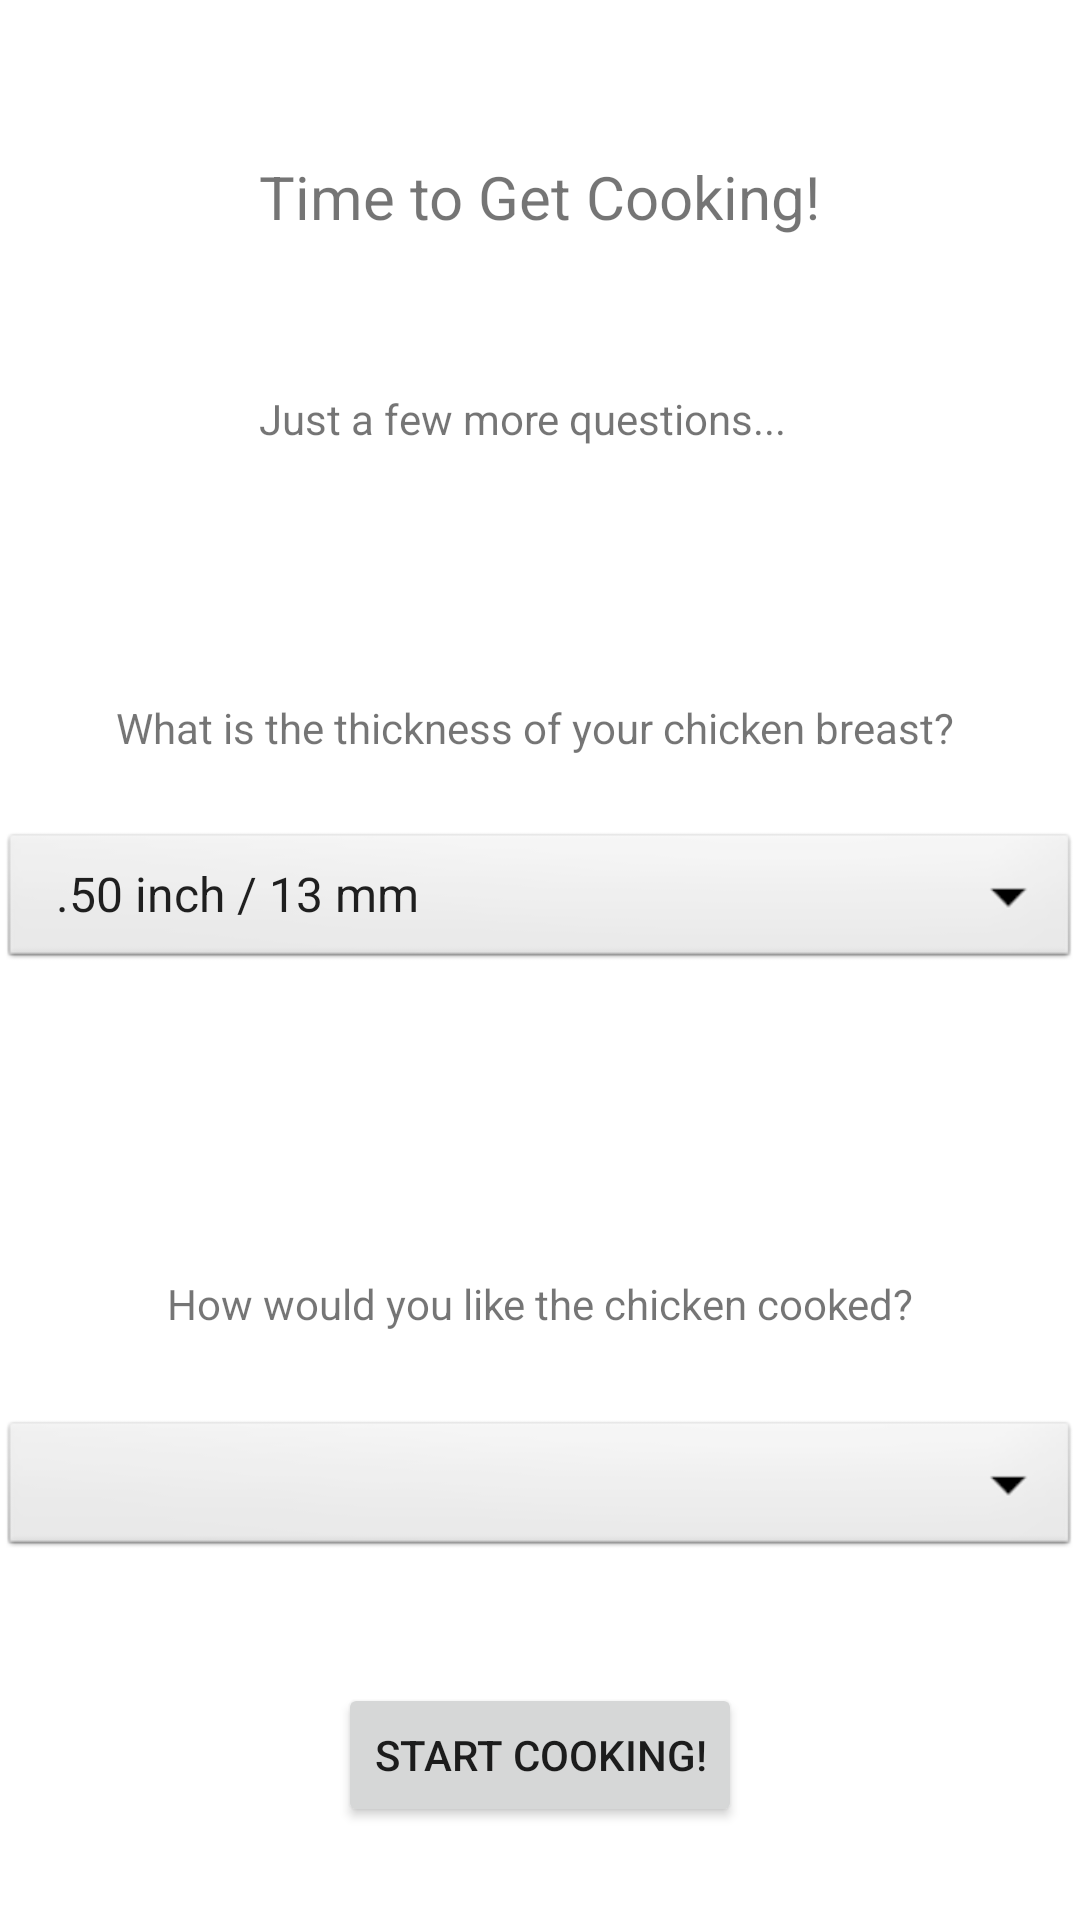

This screen was rendered from an Android layout file. Write that file and the resources it references.
<!-- AndroidManifest.xml: application theme Theme.SousVide -->
<!-- res/layout/activity_chick_breast_boneless.xml -->
<?xml version="1.0" encoding="utf-8"?>
<ScrollView xmlns:android="http://schemas.android.com/apk/res/android"
    xmlns:app="http://schemas.android.com/apk/res-auto"
    xmlns:tools="http://schemas.android.com/tools"
    android:layout_width="match_parent"
    android:layout_height="match_parent"
    tools:context=".TypeBeefCook"
    >

    <androidx.constraintlayout.widget.ConstraintLayout
        android:layout_width="match_parent"
        android:layout_height="match_parent"
        tools:context=".ChickBreastBoneless">

        <Spinner
            android:id="@+id/spinBreastBoneless"
            android:layout_width="0dp"
            android:layout_height="wrap_content"
            android:layout_marginTop="276dp"
            android:background="@android:drawable/btn_dropdown"
            android:contentDescription="Pick Thickness"
            android:entries="@array/ChickenThick"
            android:spinnerMode="dropdown"
            app:layout_constraintEnd_toEndOf="parent"
            app:layout_constraintHorizontal_bias="0.0"
            app:layout_constraintStart_toStartOf="parent"
            app:layout_constraintTop_toTopOf="parent" />

        <TextView
            android:id="@+id/textView5"
            android:layout_width="wrap_content"
            android:layout_height="wrap_content"
            android:layout_marginTop="233dp"
            android:text="What is the thickness of your chicken breast? "
            android:textSize="14sp"
            app:layout_constraintEnd_toEndOf="parent"
            app:layout_constraintHorizontal_bias="0.5"
            app:layout_constraintStart_toStartOf="parent"
            app:layout_constraintTop_toTopOf="parent" />

        <TextView
            android:id="@+id/textView6"
            android:layout_width="wrap_content"
            android:layout_height="wrap_content"
            android:layout_marginTop="52dp"
            android:text="Time to Get Cooking!"
            android:textSize="20sp"
            app:layout_constraintEnd_toEndOf="parent"
            app:layout_constraintStart_toStartOf="parent"
            app:layout_constraintTop_toTopOf="parent" />

        <TextView
            android:id="@+id/textView7"
            android:layout_width="wrap_content"
            android:layout_height="wrap_content"
            android:layout_marginTop="51dp"
            android:text="Just a few more questions..."
            app:layout_constraintStart_toStartOf="@+id/textView6"
            app:layout_constraintTop_toBottomOf="@+id/textView6" />

        <Spinner
            android:id="@+id/spinTimeCook"
            android:layout_width="0dp"
            android:layout_height="wrap_content"
            android:layout_marginTop="472dp"
            android:background="@android:drawable/btn_dropdown"
            android:contentDescription="Pick Time"
            android:spinnerMode="dropdown"
            app:layout_constraintEnd_toEndOf="parent"
            app:layout_constraintHorizontal_bias="0.0"
            app:layout_constraintStart_toStartOf="parent"
            app:layout_constraintTop_toTopOf="parent" />

        <TextView
            android:id="@+id/textView8"
            android:layout_width="wrap_content"
            android:layout_height="wrap_content"
            android:layout_marginBottom="28dp"
            android:text="How would you like the chicken cooked?"
            android:textSize="14sp"
            app:layout_constraintBottom_toTopOf="@+id/spinTimeCook"
            app:layout_constraintEnd_toEndOf="parent"
            app:layout_constraintStart_toStartOf="parent" />

        <Button
            android:id="@+id/CookDisplaypage"
            android:layout_width="wrap_content"
            android:layout_height="wrap_content"
            android:layout_marginTop="561dp"
            android:text="Start Cooking!"
            app:layout_constraintEnd_toEndOf="parent"
            app:layout_constraintHorizontal_bias="0.5"
            app:layout_constraintStart_toStartOf="parent"
            app:layout_constraintTop_toTopOf="parent" />

    </androidx.constraintlayout.widget.ConstraintLayout>

</ScrollView>
<!-- resources referenced by this layout -->
<resources>
  <string-array name="ChickenThick">
          <item>.50 inch / 13 mm</item>
          <item>1.00 inch / 25 mm</item>
          <item>1.50 inch / 38 mm</item>
          <item>2.00 inch / 51 mm</item>
          <item>2.50 inch / 63 mm</item>
          <item>3.00 inch / 76 mm</item>
      </string-array>
  <style name="Theme.SousVide" parent="Theme.MaterialComponents.DayNight.DarkActionBar">
          
          <item name="colorPrimary">@color/purple_500</item>
          <item name="colorPrimaryVariant">@color/purple_700</item>
          <item name="colorOnPrimary">@color/white</item>
          
          <item name="colorSecondary">@color/teal_200</item>
          <item name="colorSecondaryVariant">@color/teal_700</item>
          <item name="colorOnSecondary">@color/black</item>
          
          <item name="android:statusBarColor" tools:targetApi="l">?attr/colorPrimaryVariant</item>
          
      </style>
  <!-- not gathered from this repository: default colours our renderer supplied (Android Studio template values) -->
  <color name="purple_500">#FF6200EE</color>
  <color name="purple_700">#FF3700B3</color>
  <color name="teal_200">#FF03DAC5</color>
  <color name="teal_700">#FF018786</color>
  <color name="black">#FF000000</color>
  <color name="white">#FFFFFFFF</color>
</resources>
